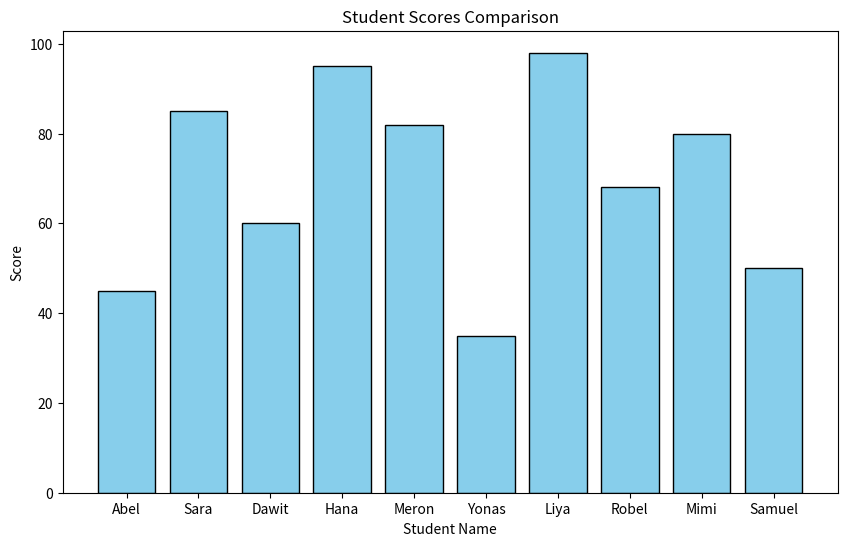

Write Python code to recreate this figure.
import pandas as pd
import matplotlib.pyplot as plt

data = {
    "Student": ["Abel", "Sara", "Dawit", "Hana", "Meron",
                "Yonas", "Liya", "Robel", "Mimi", "Samuel"],
    "Study_Hours": [2, 5, 3, 7, 6, 1, 8, 4, 5, 2],
    "Attendance": [60, 90, 70, 95, 85, 50, 98, 75, 88, 65],
    "Score": [45, 85, 60, 95, 82, 35, 98, 68, 80, 50]
}

df = pd.DataFrame(data)

print(df)

plt.figure(figsize=(10, 6))

plt.bar(df["Student"], df["Score"], color="skyblue",
        edgecolor="black")

plt.title("Student Scores Comparison")
plt.xlabel("Student Name")
plt.ylabel("Score")
plt.show()
